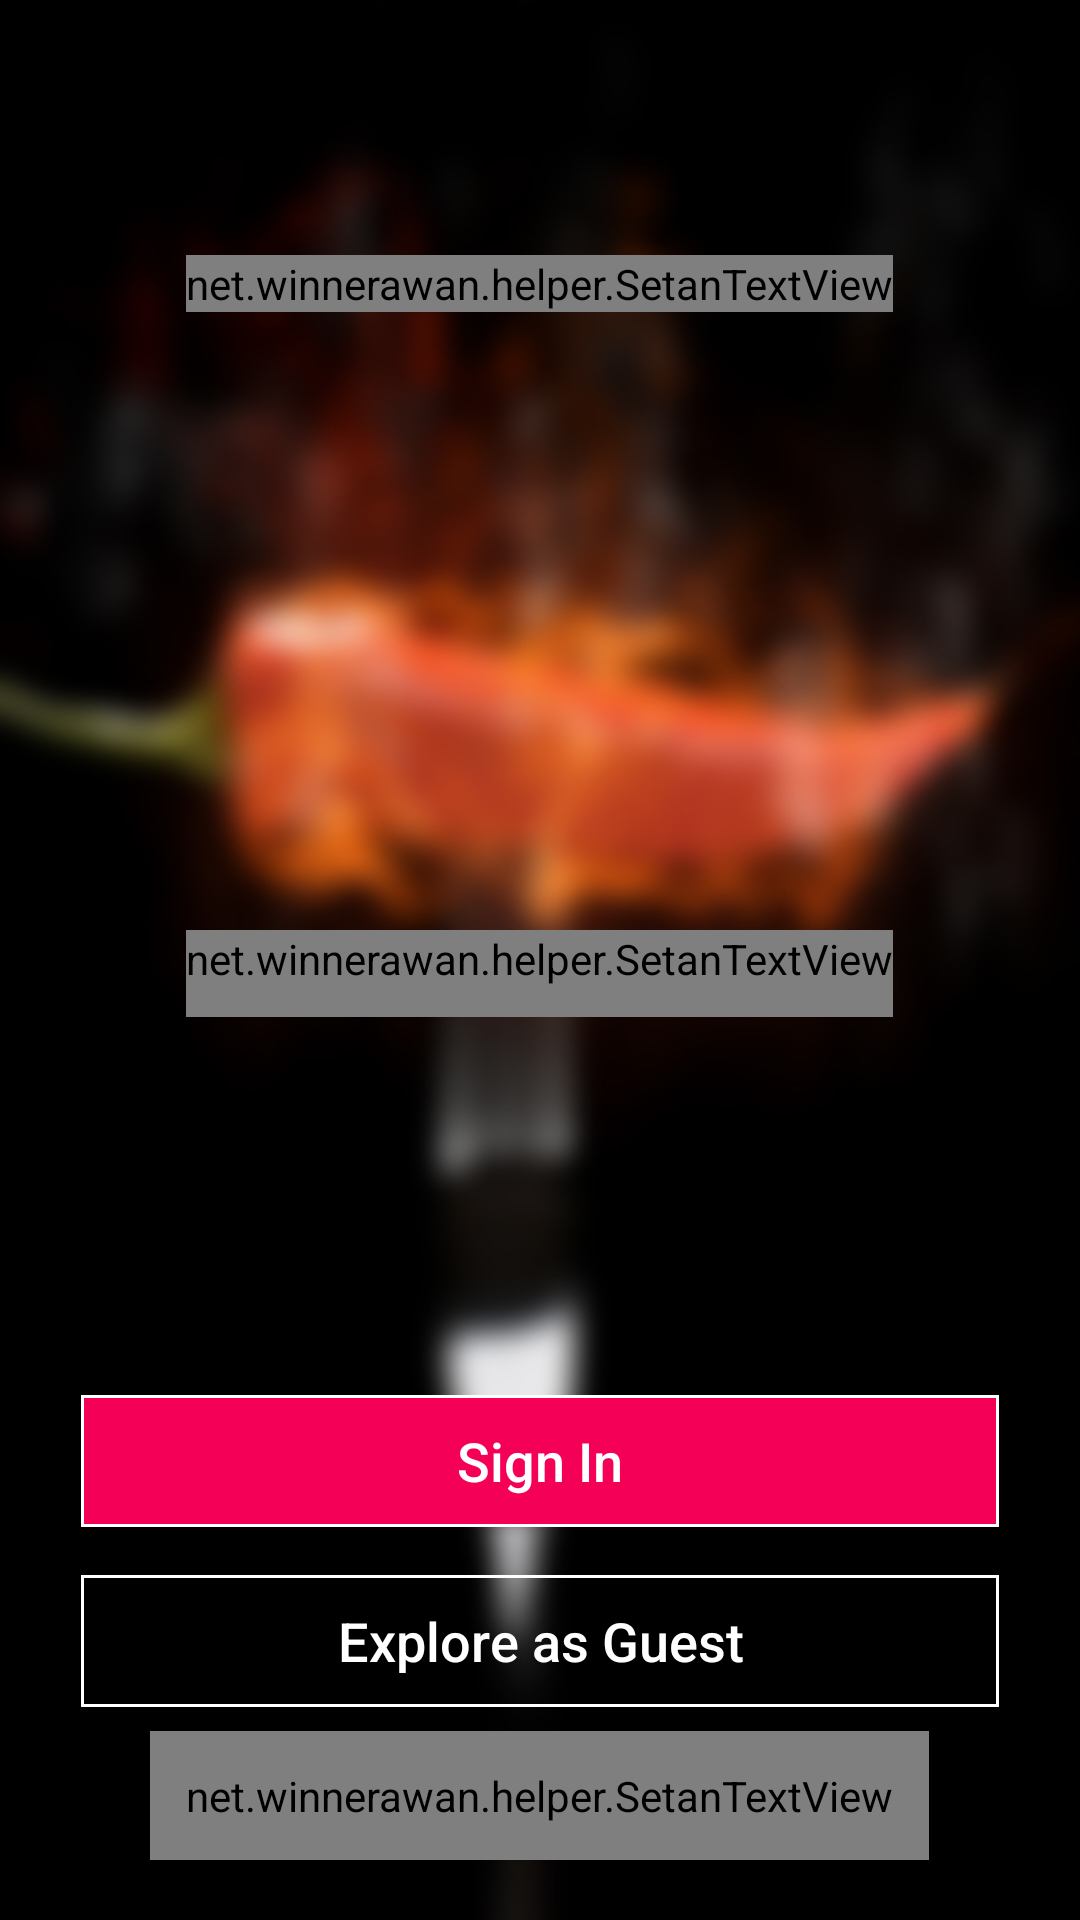

Here is an Android app screen rendered from its layout file. Give the layout XML and the strings, colors and styles it references.
<!-- AndroidManifest.xml: application theme AppTheme -->
<!-- res/layout/activity_main.xml -->
<FrameLayout android:id="@+id/main_layout"
             android:layout_width="fill_parent"
             android:layout_height="fill_parent"
             android:fitsSystemWindows="true"
             xmlns:android="http://schemas.android.com/apk/res/android"
             xmlns:app="http://schemas.android.com/apk/res-auto"
             android:background="@drawable/hot_chili_blur">

    <FrameLayout android:layout_gravity="center"
                 android:paddingLeft="15.0dip"
                 android:paddingTop="5.0dip"
                 android:paddingRight="15.0dip"
                 android:paddingBottom="5.0dip"
                 android:layout_width="fill_parent"
                 android:layout_height="fill_parent"
                 android:alpha="1.0">
        <LinearLayout android:gravity="center_horizontal"
                      android:layout_gravity="center_horizontal"
                      android:orientation="vertical"
                      android:paddingLeft="@dimen/spacing_1.5x"
                      android:paddingRight="@dimen/spacing_1.5x"
                      android:clipChildren="false"
                      android:layout_width="fill_parent"
                      android:layout_height="wrap_content"
                      android:layout_marginTop="80.0dip"
                      android:layout_marginBottom="40.0dip">
            <net.winnerawan.helper.SetanTextView
                android:id="@+id/title"
                android:textSize="@dimen/font_l"
                android:textColor="@android:color/white"
                android:gravity="center_horizontal"
                android:layout_width="wrap_content"
                android:layout_height="wrap_content"
                android:text="@string/app_name"/>
            <ImageView android:id="@+id/logo"
                       android:layout_width="150dip"
                       android:layout_height="150dip"
                       android:src="@drawable/ic_miesetan2"
                       android:layout_marginTop="@dimen/spacing_3x"
                       android:layout_marginBottom="@dimen/spacing_4x" />
            <net.winnerawan.helper.SetanTextView
                android:textSize="@dimen/font_mll"
                android:textColor="@color/white"
                android:gravity="center_horizontal"
                android:paddingBottom="10.0dip"
                android:layout_width="wrap_content"
                android:layout_height="wrap_content"
                android:text="PERTAMA DENGAN KONSEP\nOPEN KITCHEN"/>
        </LinearLayout>
        <LinearLayout android:layout_gravity="bottom"
                      android:orientation="vertical"
                      android:fitsSystemWindows="true"
                      android:layout_marginBottom="15dp"
                      android:paddingLeft="@dimen/spacing_1.5x"
                      android:paddingRight="@dimen/spacing_1.5x"
                      android:visibility="visible"
                      android:layout_width="fill_parent"
                      android:layout_height="wrap_content">
            <Button
                android:id="@+id/button_signin"
                android:textSize="@dimen/font_ml"
                android:layout_gravity="center_horizontal"
                android:layout_width="fill_parent"
                android:layout_height="44.0dip"
                android:layout_marginBottom="8.0dip"
                android:text="Sign In"
                android:clickable="true"
                android:onClick=""
                android:background="@drawable/btn_background_outline_sign"
                android:textColor="@android:color/white"
                android:textAllCaps="false" />
            <Button
                android:id="@+id/button_guest"
                android:textSize="@dimen/font_ml"
                android:layout_gravity="center_horizontal"
                android:layout_width="fill_parent"
                android:layout_height="44.0dip"
                android:layout_marginTop="8.0dip"
                android:layout_marginBottom="8.0dip"
                android:textColor="@android:color/white"
                android:background="@drawable/btn_background_outline"
                android:text="Explore as Guest"
                android:textAllCaps="false"/>
            <net.winnerawan.helper.SetanTextView
                android:textSize="@dimen/font_m"
                android:textColor="@color/white"
                android:layout_gravity="center_horizontal"
                android:padding="@dimen/spacing_1.5x"
                android:clickable="true"
                android:id="@+id/link_register"
                android:layout_width="wrap_content"
                android:layout_height="wrap_content"
                android:text="Register" />
        </LinearLayout>
    </FrameLayout>
</FrameLayout>
<!-- resources referenced by this layout -->
<resources>
  <color name="white">#FFFFFF</color>
  <dimen name="font_l">25.0sp</dimen>
  <dimen name="font_m">16.0sp</dimen>
  <dimen name="font_ml">18.0sp</dimen>
  <dimen name="font_mll">20.0sp</dimen>
  <dimen name="spacing_1.5x">12.0dip</dimen>
  <dimen name="spacing_3x">24.0dip</dimen>
  <dimen name="spacing_4x">32.0dip</dimen>
  <!-- drawable btn_background_outline (drawable-nodpi-v4) -->
  <?xml version="1.0" encoding="utf-8"?>
  <selector
    xmlns:android="http://schemas.android.com/apk/res/android">
      <item android:state_pressed="false" android:drawable="@drawable/shape_rectangle_with_white_border" />
      <item android:state_pressed="true" android:drawable="@drawable/shape_rectangle_with_gray_border" />
  </selector>
  <!-- drawable btn_background_outline_sign (drawable-nodpi-v4) -->
  <?xml version="1.0" encoding="utf-8"?>
  <selector
    xmlns:android="http://schemas.android.com/apk/res/android">
      <item android:state_pressed="false" android:drawable="@drawable/shape_pink_with_white_border" />
      <item android:state_pressed="true" android:drawable="@drawable/shape_grey_with_gray_border" />
  </selector>
  <!-- drawable hot_chili_blur: jpg bitmap (drawable-xhdpi, 79794 bytes) -->
  <string name="app_name">MIE SETAN</string>
  <style name="AppTheme" parent="Theme.AppCompat.Light.NoActionBar">
          
          <item name="android:colorPrimaryDark">@color/translucent_black</item>
          <item name="android:windowTranslucentStatus">true</item>
          <item name="android:windowTranslucentNavigation">true</item>
          <item name="windowActionBarOverlay">true</item>
  
      </style>
  <!-- drawable shape_rectangle_with_white_border (drawable-nodpi-v4) -->
  <?xml version="1.0" encoding="utf-8"?>
  <shape android:shape="rectangle"
    xmlns:android="http://schemas.android.com/apk/res/android">
      <stroke android:width="1.0dip" android:color="@color/white" />
      <solid android:color="@color/transparent" />
  </shape>
  <!-- drawable shape_rectangle_with_gray_border (drawable-nodpi-v4) -->
  <?xml version="1.0" encoding="utf-8"?>
  <shape android:shape="rectangle"
    xmlns:android="http://schemas.android.com/apk/res/android">
      <stroke android:width="1.0dip" android:color="@color/lightish_gray" />
      <solid android:color="@color/transparent" />
  </shape>
  <!-- drawable shape_pink_with_white_border (drawable-nodpi-v4) -->
  <?xml version="1.0" encoding="utf-8"?>
  <shape android:shape="rectangle"
    xmlns:android="http://schemas.android.com/apk/res/android">
      <stroke android:width="1.0dip" android:color="@color/white" />
      <solid android:color="@color/pink" />
  </shape>
  <!-- drawable shape_grey_with_gray_border (drawable-nodpi-v4) -->
  <?xml version="1.0" encoding="utf-8"?>
  <shape android:shape="rectangle"
    xmlns:android="http://schemas.android.com/apk/res/android">
      <stroke android:width="1.0dip" android:color="@color/pink" />
      <solid android:color="@color/grey" />
  </shape>
  <color name="translucent_black">#80000000</color>
  <color name="transparent">#00000000</color>
  <color name="lightish_gray">#ffaaaaaa</color>
  <color name="pink">#f40057</color>
  <color name="grey">#2C2C2C</color>
</resources>
